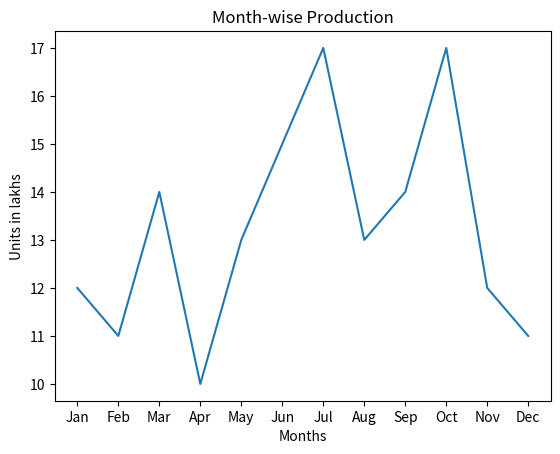

Reproduce this figure in Python.
import matplotlib.pyplot as plt
Month = ["Jan","Feb","Mar","Apr","May","Jun","Jul","Aug","Sep","Oct","Nov","Dec"]
Units = [12,11,14,10,13,15,17,13,14,17,12,11]
plt.plot(Month,Units)
plt.xlabel("Months")
plt.ylabel("Units in lakhs")
plt.title("Month-wise Production")
plt.show()